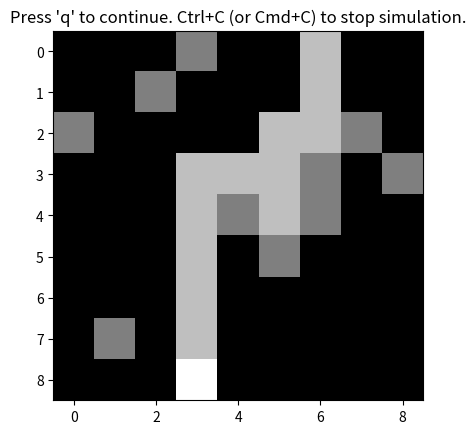

The matplotlib source for this figure:
'''
ECE 172A, Homework 1 Robot Traversal
Author: regreer@ucsd.edu
For use by UCSD ECE 172A students only.
'''

import numpy as np
import matplotlib.pyplot as plt

# Set room size
vSize = 9 
hSize = 9

# Initialize position and object locations, then display.
loc = np.array([[0, 6]])


def haveIBeenHereBefore(loc, nextStep):
    ''' 
    This function can be used to determine if the robot has previously been 
    to the location specified in nextStep.
    loc is the set of previous locations traversed by the robot
    nextStep is the new location for which the test is to be performed
    out is a boolean value, True if nextStep has been previosuly
    visited
    '''
    return nextStep.tolist() in loc.tolist()

def displayRoom(loc,obj,vSize,hSize):
    # Create empty room
    room = np.zeros((vSize,hSize))
    
    # Represent objects with gray
    for ob in obj:
        room[ob[0],ob[1]] = 127
    
    # Represent past locations with light gray
    for lo in loc[:-1]:
        room[lo[0], lo[1]] = 191
    
    # Represent current location with white
    room[loc[-1][0], loc[-1][1]] = 255
    

    plt.imshow(room, cmap='gray')
    plt.title('Press \'q\' to continue. Ctrl+C (or Cmd+C) to stop simulation.')
    plt.show()

def detectObject(loc, obj, dir):
    # Check for object in specified direction
    if dir == 'N':
        dirLoc = loc[-1] + np.array([-1, 0])
    elif dir == 'E':
        dirLoc = loc[-1] + np.array([0, 1])
    elif dir == 'S':
        dirLoc = loc[-1] + np.array([1, 0])
    else:
        dirLoc = loc[-1] + np.array([0, -1])
    objectDetected = dirLoc.tolist() in obj.tolist()
    return objectDetected


# Add additional obstacles to this array per instructions:
obj = np.array([[0, 3], [2, 7], [3, 8], [5, 5], [2, 0], [1, 2], [7, 1],[3,6],[4,4],[4,6]]) 

displayRoom(loc, obj, vSize, hSize)

while(True):
    # Make the robot move a certain direction
    nextStep = loc[-1] + np.array([1, 0])
    if haveIBeenHereBefore(loc, nextStep):
        nextStep = loc[-1] + np.array([0, -1])
    # If there is an object to the South, move a different direction
    # START
    if detectObject(loc, obj, 'S'):
        left = detectObject(loc, obj, 'W')
        right = detectObject(loc, obj, 'E')
        if(left and right):
            nextStep = loc[-1] + np.array([-1, 0])
        elif left:
            nextStep = loc[-1] + np.array([0, 1])
        else:
            nextStep = loc[-1] + np.array([0, -1])
    # STOP
    
    # Update location if no object is in the way and within bounds
    if (nextStep.tolist() not in obj.tolist()) and nextStep[0] >= 0 and nextStep[0] <= (vSize - 1) and nextStep[1] >= 0:
        loc = np.vstack([loc, nextStep])
    
    # Show new position
    displayRoom(loc, obj, vSize, hSize)
    
    # Check if the South side of the image has been reached
    if loc[-1][0] == vSize-1:
        print("Success!")
        break
